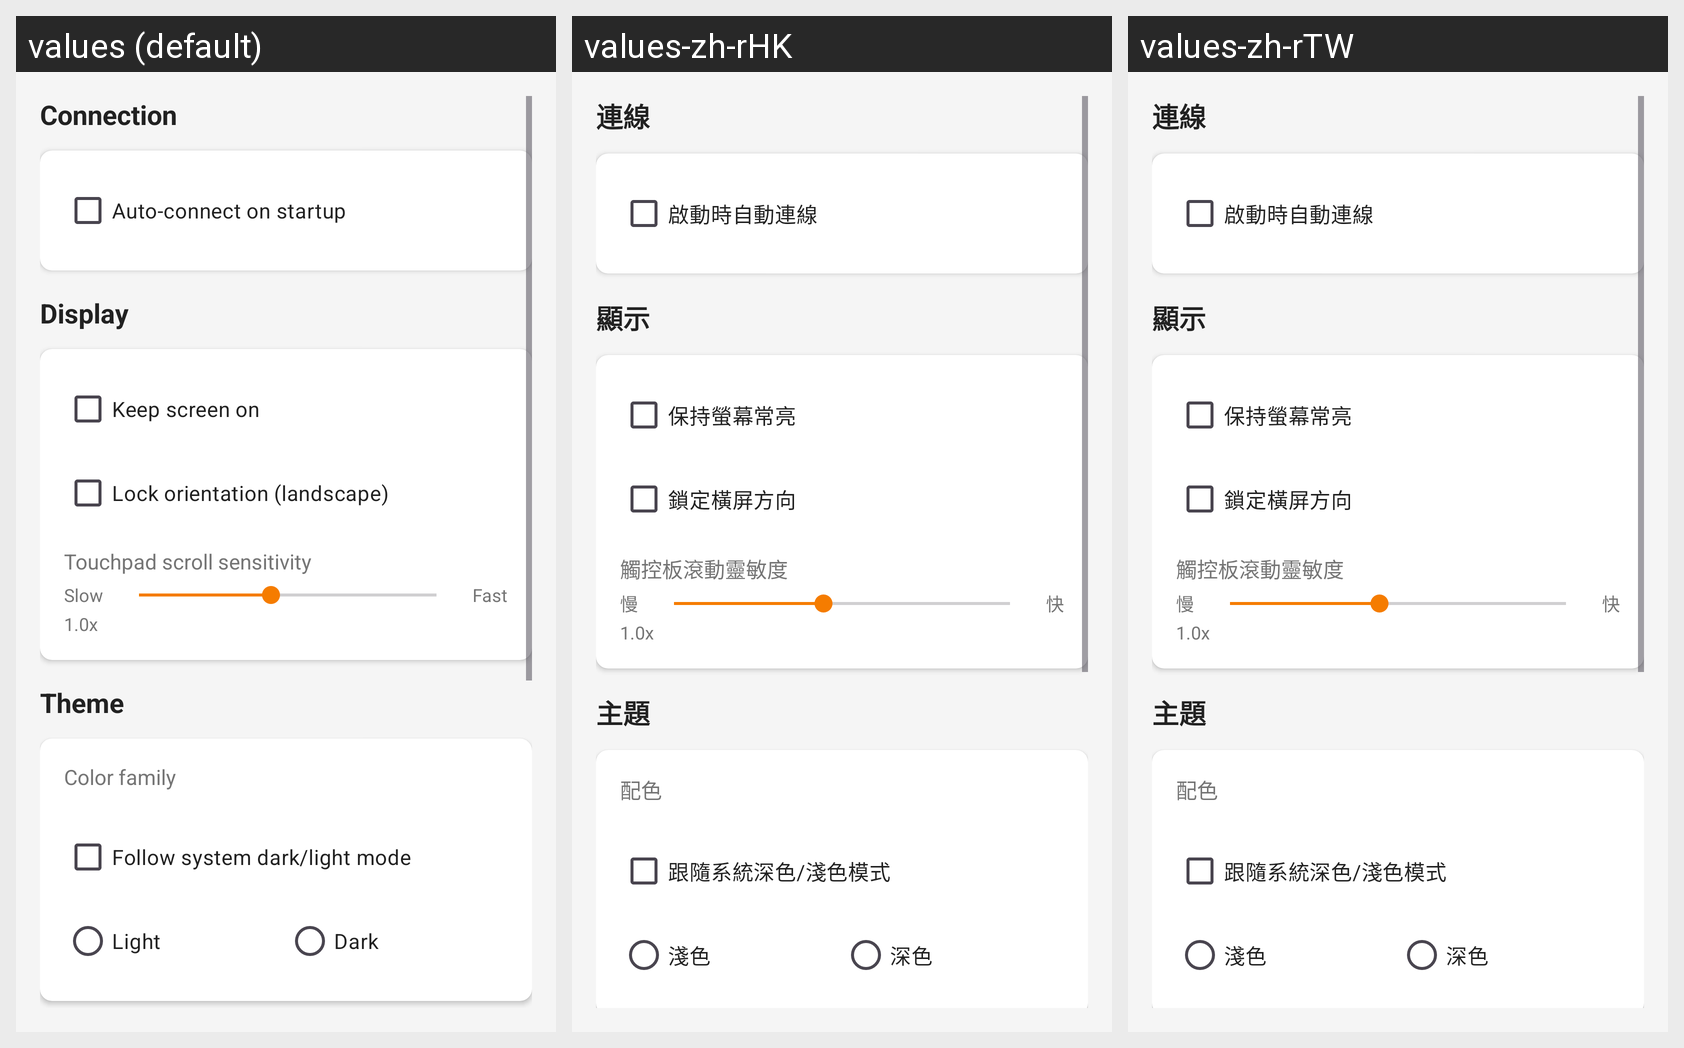

This grid shows one Android layout under several languages. Give, for every string resource on the screen, its name, the default text and each shown locale's text.
Android screen res/layout/fragment_settings_general.xml rendered under 3 locales, left to right: values (default), values-zh-rHK, values-zh-rTW. Device: Nexus 5 (rendered at 1080×1920; each locale shown at half size, 540×960, under a caption strip naming it); theme Theme.KeyCmd.
Other locales in the repository, not shown: values-de, values-es, values-fr, values-it, values-ja, values-ko, values-pt-rBR, values-ru, values-zh-rCN.
Strings drawn on this screen, with the default value and each locale's value (text and hints the layout hard-codes, and strings that could not be matched under every locale, appear in the picture but are not listed):

connection
  values: Connection
  values-zh-rHK: 連線
  values-zh-rTW: 連線

auto_connect_on_startup
  values: Auto-connect on startup
  values-zh-rHK: 啟動時自動連線
  values-zh-rTW: 啟動時自動連線

settings_general_section_display
  values: Display
  values-zh-rHK: 顯示
  values-zh-rTW: 顯示

settings_keep_screen_on
  values: Keep screen on
  values-zh-rHK: 保持螢幕常亮
  values-zh-rTW: 保持螢幕常亮

settings_lock_orientation_landscape
  values: Lock orientation (landscape)
  values-zh-rHK: 鎖定橫屏方向
  values-zh-rTW: 鎖定橫屏方向

settings_touchpad_scroll_sensitivity
  values: Touchpad scroll sensitivity
  values-zh-rHK: 觸控板滾動靈敏度
  values-zh-rTW: 觸控板滾動靈敏度

settings_speed_slow
  values: Slow
  values-zh-rHK: 慢
  values-zh-rTW: 慢

settings_speed_fast
  values: Fast
  values-zh-rHK: 快
  values-zh-rTW: 快

settings_general_section_theme
  values: Theme
  values-zh-rHK: 主題
  values-zh-rTW: 主題

settings_theme_color_family
  values: Color family
  values-zh-rHK: 配色
  values-zh-rTW: 配色

settings_theme_follow_system
  values: Follow system dark/light mode
  values-zh-rHK: 跟隨系統深色/淺色模式
  values-zh-rTW: 跟隨系統深色/淺色模式

settings_theme_mode_light
  values: Light
  values-zh-rHK: 淺色
  values-zh-rTW: 淺色

settings_theme_mode_dark
  values: Dark
  values-zh-rHK: 深色
  values-zh-rTW: 深色
